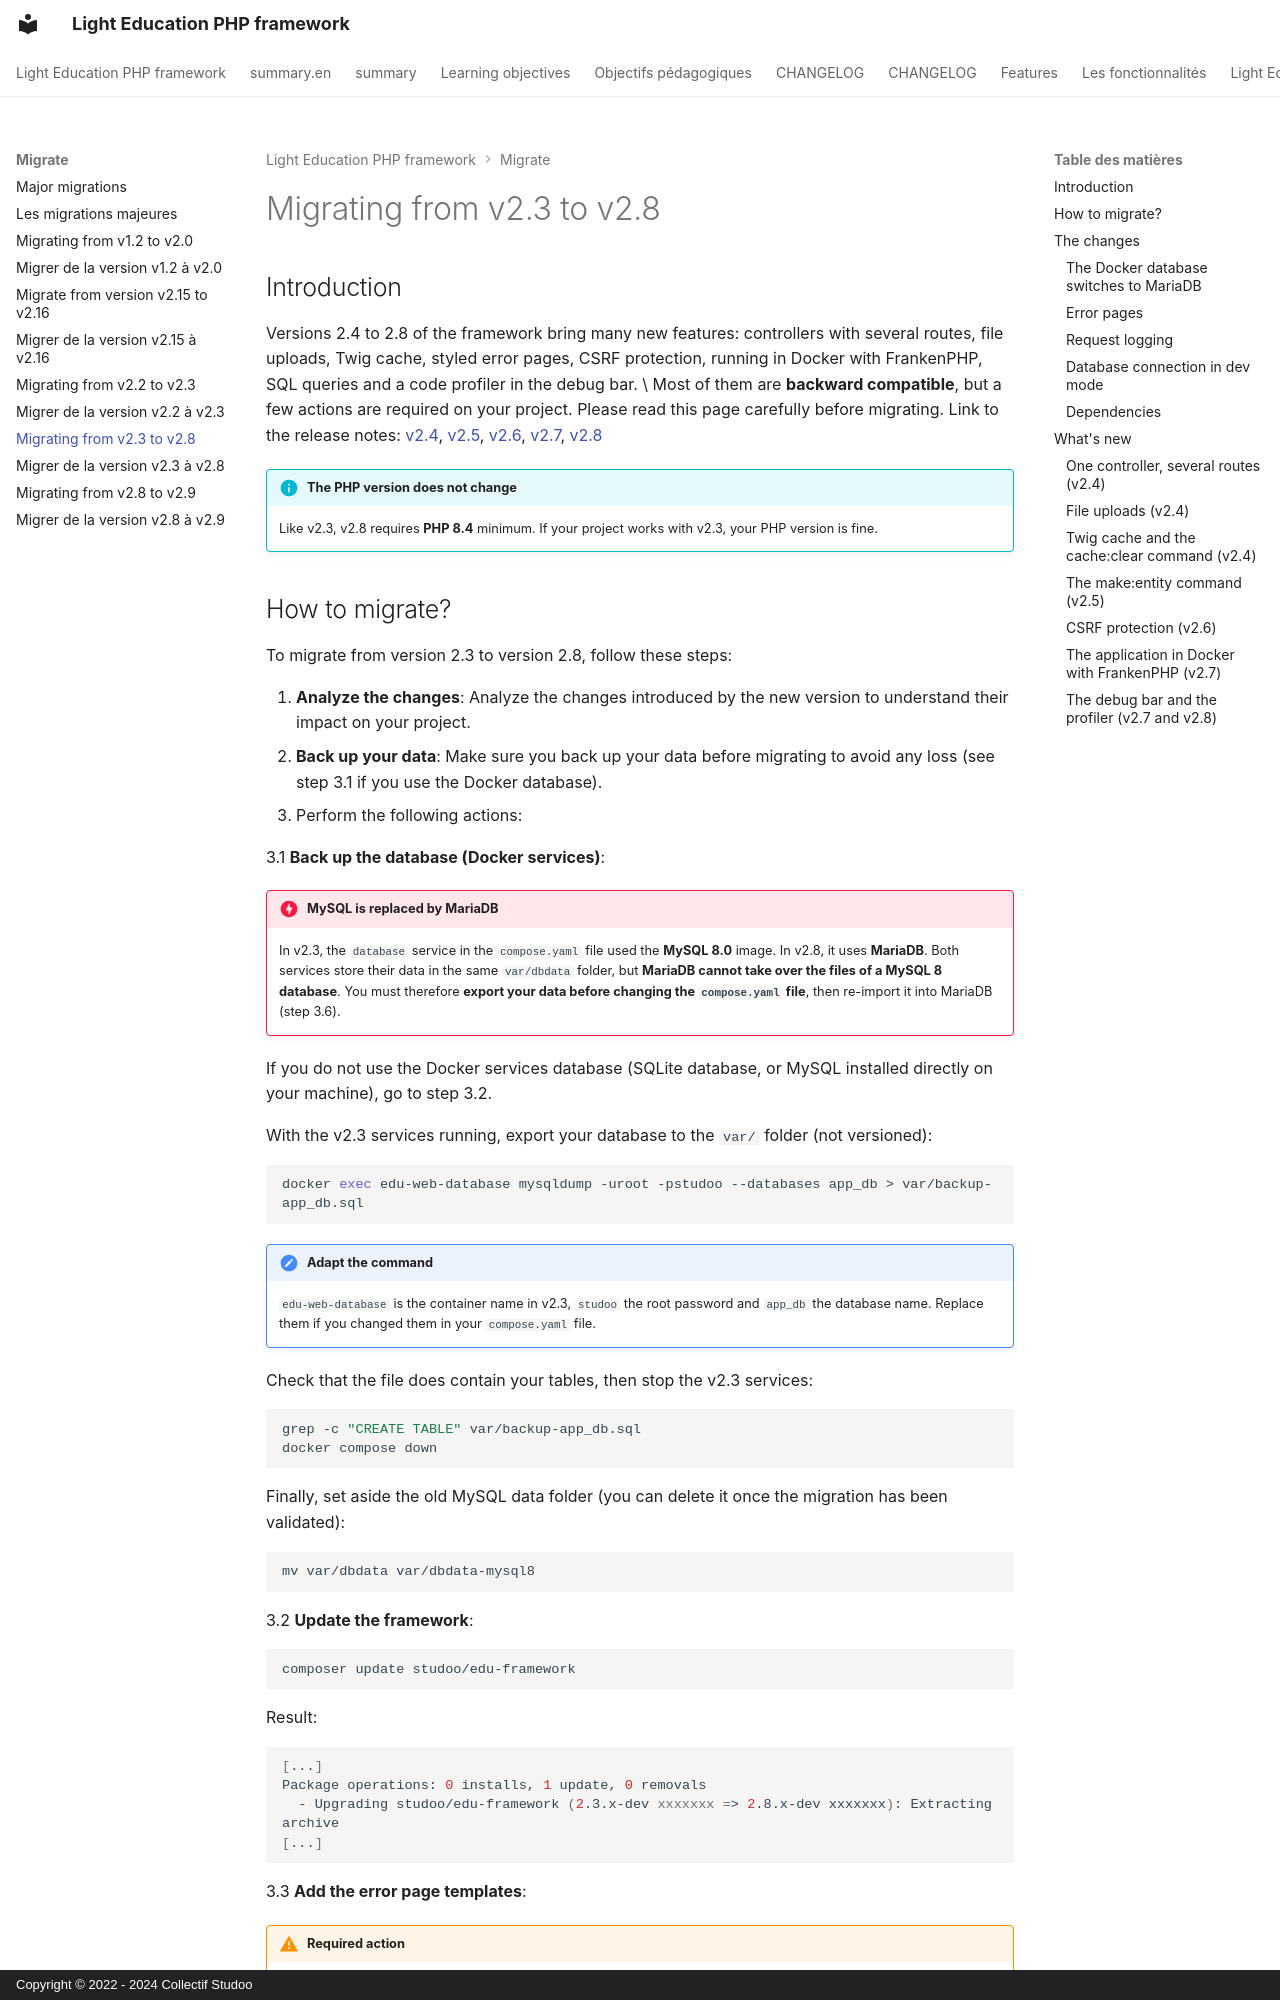

repository: studoo-app/edu-framework · page: migrate/migration-2_3-2_8.en/index.html · generator: mkdocs · copyright: Copyright © 2022 - 2024 Collectif Studoo

# Migrating from v2.3 to v2.8

## Introduction
Versions 2.4 to 2.8 of the framework bring many new features: controllers with several routes, file uploads, Twig cache, styled error pages, CSRF protection, running in Docker with FrankenPHP, SQL queries and a code profiler in the debug bar. \
Most of them are **backward compatible**, but a few actions are required on your project. Please read this page carefully before migrating.
Link to the release notes: [v2.4](../changelog.md#v240-08102026), [v2.5](../changelog.md#v250-08102026), [v2.6](../changelog.md#v260-14102026), [v2.7](../changelog.md#v270-17102026), [v2.8](../changelog.md#v280-20102026)

!!! info "The PHP version does not change"

    Like v2.3, v2.8 requires **PHP 8.4** minimum. If your project works with v2.3, your PHP version is fine.
